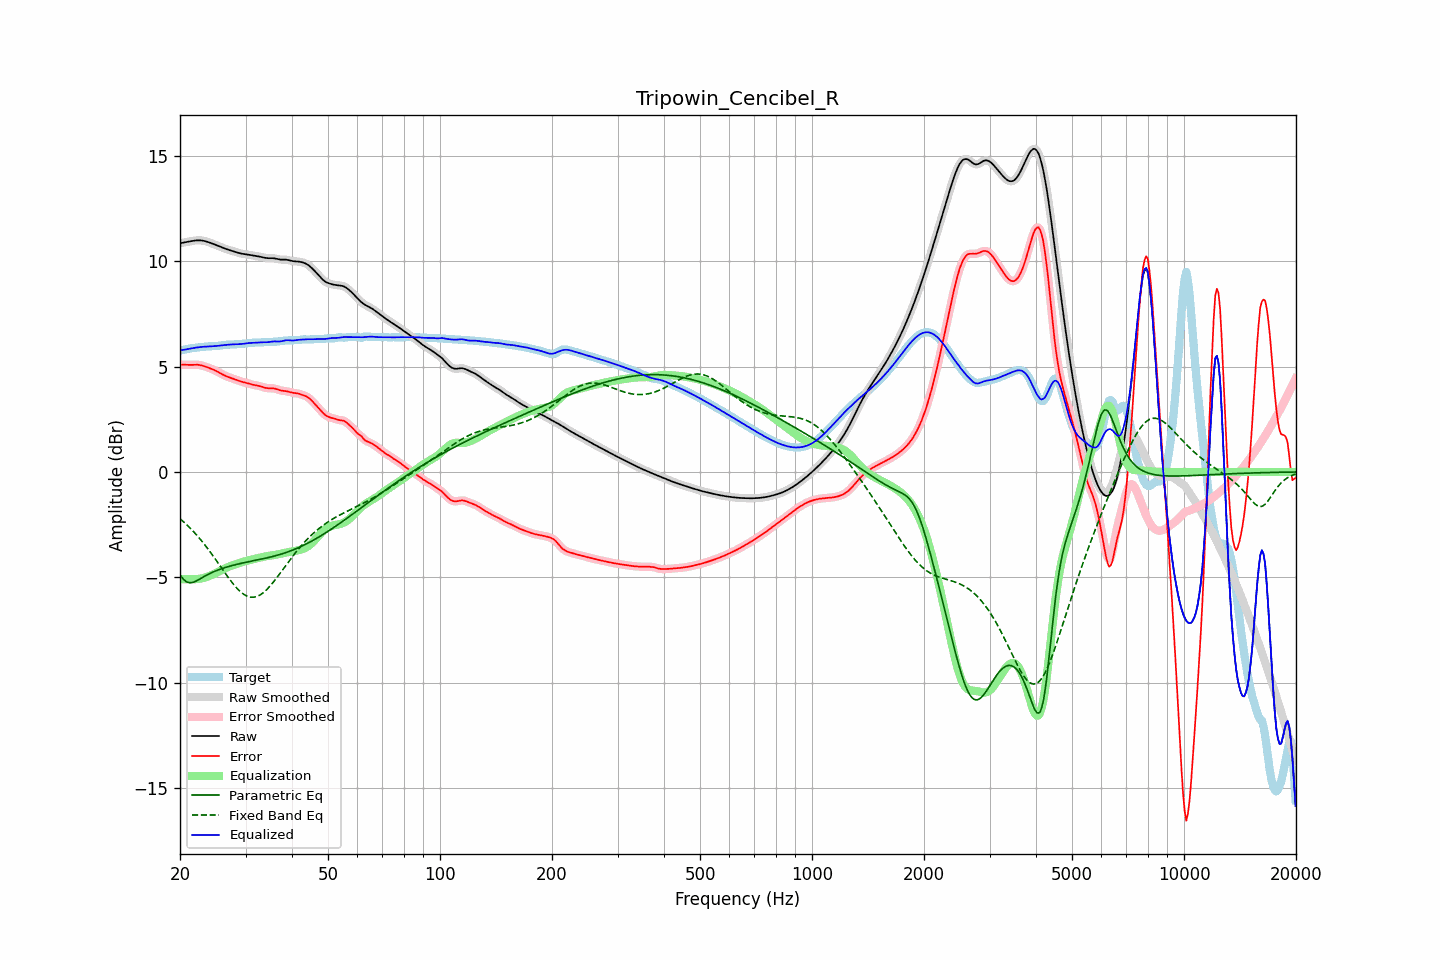

Values plotted in this chart, from the file beside it:
frequency, raw, error, smoothed, error_smoothed, equalization, parametric_eq, fixed_band_eq, equalized_raw, equalized_smoothed, target
20.00, 10.85, 5.09, 10.85, 5.09, -5.09, -4.89, -2.22, 5.77, 5.77, 5.76
20.20, 10.87, 5.09, 10.87, 5.09, -5.09, -4.98, -2.29, 5.78, 5.78, 5.78
20.40, 10.88, 5.09, 10.88, 5.09, -5.09, -5.08, -2.35, 5.79, 5.79, 5.79
20.61, 10.90, 5.09, 10.90, 5.09, -5.09, -5.15, -2.42, 5.81, 5.81, 5.81
20.81, 10.91, 5.08, 10.91, 5.08, -5.09, -5.21, -2.49, 5.82, 5.82, 5.83
21.02, 10.92, 5.08, 10.92, 5.08, -5.09, -5.24, -2.57, 5.83, 5.83, 5.84
21.23, 10.94, 5.08, 10.94, 5.08, -5.09, -5.26, -2.64, 5.85, 5.85, 5.86
21.44, 10.95, 5.08, 10.95, 5.08, -5.09, -5.25, -2.72, 5.87, 5.87, 5.87
21.66, 10.97, 5.09, 10.97, 5.09, -5.09, -5.24, -2.80, 5.88, 5.88, 5.88
21.87, 10.98, 5.09, 10.98, 5.09, -5.09, -5.21, -2.88, 5.89, 5.89, 5.89
22.09, 10.99, 5.09, 10.99, 5.09, -5.09, -5.18, -2.96, 5.90, 5.90, 5.90
22.31, 10.99, 5.09, 10.99, 5.09, -5.08, -5.14, -3.05, 5.91, 5.91, 5.91
22.54, 10.99, 5.08, 10.99, 5.08, -5.07, -5.10, -3.14, 5.92, 5.92, 5.91
22.76, 10.99, 5.06, 10.99, 5.06, -5.06, -5.05, -3.23, 5.93, 5.93, 5.92
22.99, 10.98, 5.04, 10.98, 5.04, -5.04, -5.01, -3.32, 5.94, 5.94, 5.94
23.22, 10.96, 5.02, 10.96, 5.02, -5.02, -4.96, -3.42, 5.94, 5.94, 5.94
23.45, 10.95, 4.99, 10.95, 4.99, -5.00, -4.92, -3.51, 5.95, 5.95, 5.95
23.69, 10.92, 4.97, 10.92, 4.97, -4.97, -4.88, -3.61, 5.95, 5.95, 5.96
23.92, 10.90, 4.94, 10.90, 4.94, -4.94, -4.84, -3.72, 5.96, 5.96, 5.96
24.16, 10.87, 4.91, 10.87, 4.91, -4.91, -4.80, -3.82, 5.96, 5.96, 5.96
24.40, 10.84, 4.88, 10.84, 4.88, -4.88, -4.77, -3.92, 5.96, 5.96, 5.96
24.65, 10.81, 4.85, 10.81, 4.85, -4.84, -4.73, -4.03, 5.97, 5.97, 5.96
24.89, 10.78, 4.81, 10.78, 4.81, -4.81, -4.70, -4.14, 5.97, 5.97, 5.97
25.14, 10.75, 4.77, 10.75, 4.77, -4.77, -4.67, -4.25, 5.98, 5.98, 5.98
25.39, 10.72, 4.73, 10.72, 4.73, -4.73, -4.64, -4.35, 5.99, 5.99, 5.99
25.65, 10.69, 4.69, 10.69, 4.69, -4.69, -4.62, -4.46, 6.00, 6.00, 6.00
25.91, 10.66, 4.65, 10.66, 4.65, -4.65, -4.59, -4.57, 6.01, 6.01, 6.01
26.16, 10.63, 4.60, 10.63, 4.60, -4.61, -4.56, -4.68, 6.02, 6.02, 6.02
26.43, 10.60, 4.57, 10.60, 4.57, -4.57, -4.54, -4.79, 6.02, 6.02, 6.03
26.69, 10.57, 4.53, 10.57, 4.53, -4.54, -4.52, -4.90, 6.03, 6.03, 6.04
26.96, 10.55, 4.50, 10.55, 4.51, -4.51, -4.49, -5.01, 6.04, 6.04, 6.04
27.23, 10.52, 4.48, 10.52, 4.48, -4.48, -4.47, -5.11, 6.05, 6.05, 6.05
27.50, 10.50, 4.45, 10.50, 4.45, -4.45, -4.45, -5.21, 6.05, 6.05, 6.05
27.77, 10.48, 4.43, 10.48, 4.43, -4.42, -4.43, -5.30, 6.06, 6.06, 6.05
28.05, 10.45, 4.40, 10.45, 4.40, -4.39, -4.41, -5.40, 6.06, 6.06, 6.05
28.33, 10.43, 4.37, 10.43, 4.37, -4.37, -4.39, -5.48, 6.06, 6.06, 6.06
28.62, 10.41, 4.34, 10.41, 4.34, -4.34, -4.37, -5.57, 6.06, 6.06, 6.06
28.90, 10.38, 4.31, 10.38, 4.31, -4.32, -4.35, -5.64, 6.07, 6.07, 6.07
29.19, 10.37, 4.29, 10.37, 4.29, -4.29, -4.34, -5.71, 6.07, 6.07, 6.08
29.48, 10.35, 4.27, 10.35, 4.27, -4.27, -4.32, -5.77, 6.08, 6.08, 6.08
29.78, 10.34, 4.25, 10.34, 4.25, -4.25, -4.30, -5.82, 6.09, 6.09, 6.09
30.08, 10.33, 4.23, 10.33, 4.23, -4.23, -4.29, -5.87, 6.10, 6.10, 6.10
30.38, 10.32, 4.21, 10.32, 4.21, -4.21, -4.27, -5.90, 6.11, 6.11, 6.11
30.68, 10.31, 4.19, 10.31, 4.19, -4.19, -4.25, -5.92, 6.12, 6.12, 6.12
30.99, 10.29, 4.17, 10.29, 4.17, -4.17, -4.24, -5.94, 6.12, 6.12, 6.13
31.30, 10.28, 4.15, 10.28, 4.15, -4.15, -4.22, -5.95, 6.13, 6.13, 6.13
31.61, 10.27, 4.13, 10.27, 4.13, -4.13, -4.21, -5.94, 6.13, 6.13, 6.14
31.93, 10.25, 4.11, 10.25, 4.11, -4.12, -4.19, -5.93, 6.14, 6.14, 6.14
32.24, 10.24, 4.10, 10.24, 4.10, -4.10, -4.18, -5.91, 6.14, 6.14, 6.14
32.57, 10.23, 4.09, 10.23, 4.08, -4.08, -4.16, -5.87, 6.15, 6.15, 6.14
32.89, 10.21, 4.07, 10.21, 4.07, -4.06, -4.15, -5.83, 6.16, 6.15, 6.15
33.22, 10.19, 4.04, 10.19, 4.04, -4.04, -4.13, -5.78, 6.16, 6.16, 6.15
33.55, 10.18, 4.02, 10.18, 4.02, -4.02, -4.11, -5.72, 6.15, 6.15, 6.16
33.89, 10.16, 3.99, 10.16, 4.00, -4.01, -4.10, -5.65, 6.15, 6.15, 6.17
34.23, 10.15, 3.98, 10.15, 3.98, -3.99, -4.08, -5.58, 6.16, 6.16, 6.17
34.57, 10.14, 3.97, 10.15, 3.97, -3.98, -4.06, -5.50, 6.16, 6.16, 6.17
34.92, 10.14, 3.97, 10.14, 3.97, -3.97, -4.04, -5.42, 6.17, 6.17, 6.17
35.27, 10.15, 3.97, 10.14, 3.97, -3.96, -4.02, -5.33, 6.18, 6.18, 6.17
35.62, 10.14, 3.97, 10.14, 3.97, -3.95, -4.01, -5.23, 6.19, 6.19, 6.18
35.97, 10.13, 3.96, 10.13, 3.95, -3.94, -3.99, -5.14, 6.20, 6.19, 6.18
... 635 more rows
